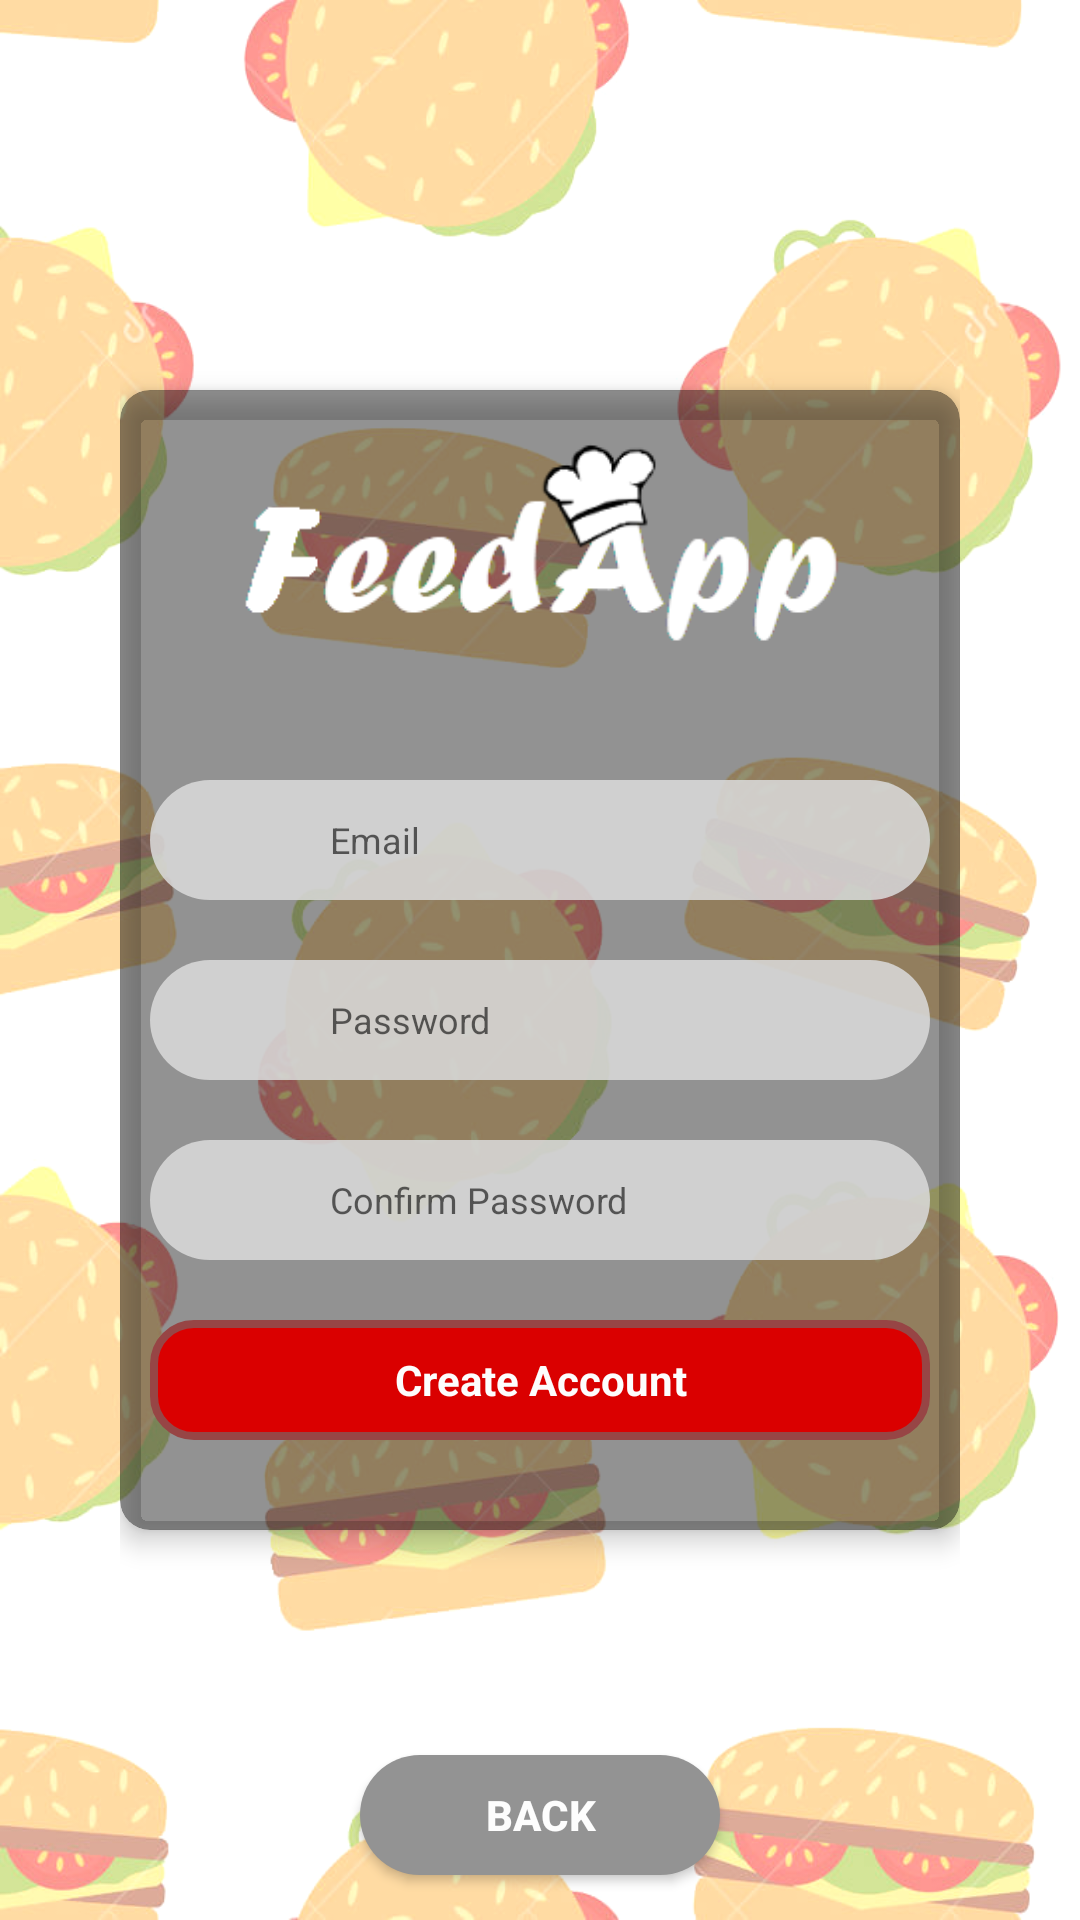

Reconstruct the res/layout file that produces this screen, plus the resources it refers to.
<!-- AndroidManifest.xml: application theme AppTheme -->
<!-- res/layout/activity_register.xml -->
<?xml version="1.0" encoding="utf-8"?>
<RelativeLayout xmlns:android="http://schemas.android.com/apk/res/android"
    android:layout_width="match_parent"
    android:layout_height="match_parent"
    android:background="@drawable/tlo6"
    android:gravity="center"
    android:onClick="onView"
    android:paddingLeft="40dp"
    android:paddingRight="40dp">

    <LinearLayout
        android:layout_width="match_parent"
        android:layout_height="match_parent"
        android:gravity="center">

        <android.support.v7.widget.CardView xmlns:card_view="http://schemas.android.com/apk/res-auto"
            android:layout_width="280dp"
            android:layout_height="wrap_content"
            android:layout_margin="10dp"
            android:padding="20dp"
            card_view:cardBackgroundColor="#6d000000"
            card_view:cardCornerRadius="10dp"
            card_view:cardElevation="5dp">

            <LinearLayout
                android:layout_marginBottom="20dp"
                android:layout_width="match_parent"
                android:layout_height="match_parent"
                android:layout_alignParentStart="true"
                android:layout_alignParentTop="true"
                android:gravity="center"
                android:orientation="vertical">

                <ImageView
                    android:layout_width="match_parent"
                    android:layout_height="100dp"
                    android:layout_marginBottom="20dp"
                    android:gravity="center"
                    android:src="@drawable/logo"
                    android:textSize="40dp" />


                <RelativeLayout style="@style/LogLayout">

                    <ImageView style="@style/LogImage" />

                    <EditText
                        android:id="@+id/etEmail"
                        style="@style/LogEdit"
                        android:hint="@string/email"
                        android:inputType="textEmailAddress" />

                    <ImageView
                        style="@style/LogIcon"
                        android:src="@mipmap/ic_mail" />
                </RelativeLayout>

                <RelativeLayout style="@style/LogLayout">

                    <ImageView style="@style/LogImage" />

                    <EditText
                        android:id="@+id/etPassword"
                        style="@style/LogEdit"
                        android:hint="@string/password"
                        android:inputType="textPassword" />

                    <ImageView
                        style="@style/LogIcon"
                        android:src="@mipmap/ic_lock" />
                </RelativeLayout>

                <RelativeLayout style="@style/LogLayout">

                    <ImageView style="@style/LogImage" />

                    <EditText
                        android:id="@+id/etConfirmPassword"
                        style="@style/LogEdit"
                        android:hint="@string/confirm"
                        android:inputType="textPassword" />

                    <ImageView
                        style="@style/LogIcon"
                        android:src="@mipmap/ic_lock" />
                </RelativeLayout>

                <RelativeLayout style="@style/LogLayout">

                    <ImageView style="@style/LogButton" />

                    <TextView
                        android:id="@+id/tvCreateAccount"
                        style="@style/LogText"
                        android:text="@string/create" />
                </RelativeLayout>

            </LinearLayout>

        </android.support.v7.widget.CardView>

    </LinearLayout>


    <LinearLayout
        android:layout_width="match_parent"
        android:layout_height="match_parent"
        android:gravity="center_horizontal">

        <Button
            android:onClick="onBack"
            android:layout_width="120dp"
            android:layout_height="40dp"
            android:layout_gravity="bottom"
            android:layout_margin="5dp"
            android:background="@drawable/clear"
            android:elevation="10dp"
            android:text="Back"
            android:textColor="@color/font"
            android:textStyle="bold" />
    </LinearLayout>

</RelativeLayout>
<!-- resources referenced by this layout -->
<resources>
  <color name="font">#fdfdfd</color>
  <!-- drawable clear (drawable) -->
  <shape xmlns:android="http://schemas.android.com/apk/res/android">
  <solid android:color="@color/backframe" />
      <corners android:radius="2000px" />
  </shape>
  <!-- drawable logo: png bitmap (drawable, 6849 bytes) -->
  <!-- drawable tlo6: png bitmap (drawable, 365688 bytes) -->
  <string name="confirm">Confirm Password</string>
  <string name="create">Create Account</string>
  <string name="email">Email</string>
  <string name="password">Password</string>
  <style name="LogButton">
          <item name="android:layout_width">match_parent</item>
          <item name="android:layout_height">match_parent</item>
          <item name="android:padding">10dp</item>
          <item name="android:src">@drawable/button</item>
      </style>
  <style name="LogEdit" parent="Theme.AppCompat.Light.NoActionBar">
          <item name="android:layout_width">match_parent</item>        <item name="android:layout_height">wrap_content</item>
          <item name="android:layout_alignParentStart">true</item>
          <item name="android:layout_alignParentTop">true</item>
          <item name="android:layout_alignParentBottom">true</item>
          <item name="android:layout_marginStart">60dp</item>
          <item name="android:layout_marginEnd">30dp</item>
          <item name="android:textSize">12sp</item>
          <item name="android:textColor">@color/font2</item>
          <item name="android:backgroundTint">@color/clalpha</item>
          <item name="android:padding">10dp</item>
      </style>
  <style name="LogIcon">
          <item name="android:layout_width">30dp</item>
          <item name="android:layout_height">match_parent</item>
          <item name="android:layout_marginStart">20dp</item>
      </style>
  <style name="LogImage">
          <item name="android:layout_width">match_parent</item>
          <item name="android:layout_height">match_parent</item>
          <item name="android:padding">10dp</item>
          <item name="android:src">@drawable/bg</item>
      </style>
  <style name="LogLayout">
          <item name="android:layout_width">match_parent</item>
          <item name="android:layout_height">60dp</item>
          <item name="android:layout_gravity">center</item>
      </style>
  <style name="LogText">
          <item name="android:layout_width">match_parent</item>
          <item name="android:layout_height">match_parent</item>
          <item name="android:gravity">center</item>
          <item name="android:textSize">14sp</item>
          <item name="android:textColor">@color/font</item>
          <item name="android:textStyle">bold</item>
      </style>
  <style name="AppTheme" parent="Theme.AppCompat.Light.NoActionBar">
          
          <item name="colorPrimary">@color/colorPrimary</item>
          <item name="colorPrimaryDark">@color/colorPrimaryDark</item>
          <item name="colorAccent">@color/colorAccent</item>
      </style>
  <color name="backframe">#939393</color>
  <!-- drawable button (drawable) -->
  <shape xmlns:android="http://schemas.android.com/apk/res/android">
      <solid android:color="@color/button" />
      <stroke
          android:width="8px"
          android:color="@color/buttonframe" />
      <corners android:radius="40px" />
  </shape>
  <color name="font2">#636363</color>
  <color name="clalpha">#00ffffff</color>
  <!-- drawable bg (drawable) -->
  <shape xmlns:android="http://schemas.android.com/apk/res/android">
      <solid android:color="#dcdadada" />
      <corners android:radius="2000px" />
  </shape>
  <color name="colorPrimary">#757575</color>
  <color name="colorPrimaryDark">#000000</color>
  <color name="colorAccent">#9c2229</color>
  <color name="button">#da0000</color>
  <color name="buttonframe">#974545</color>
</resources>
